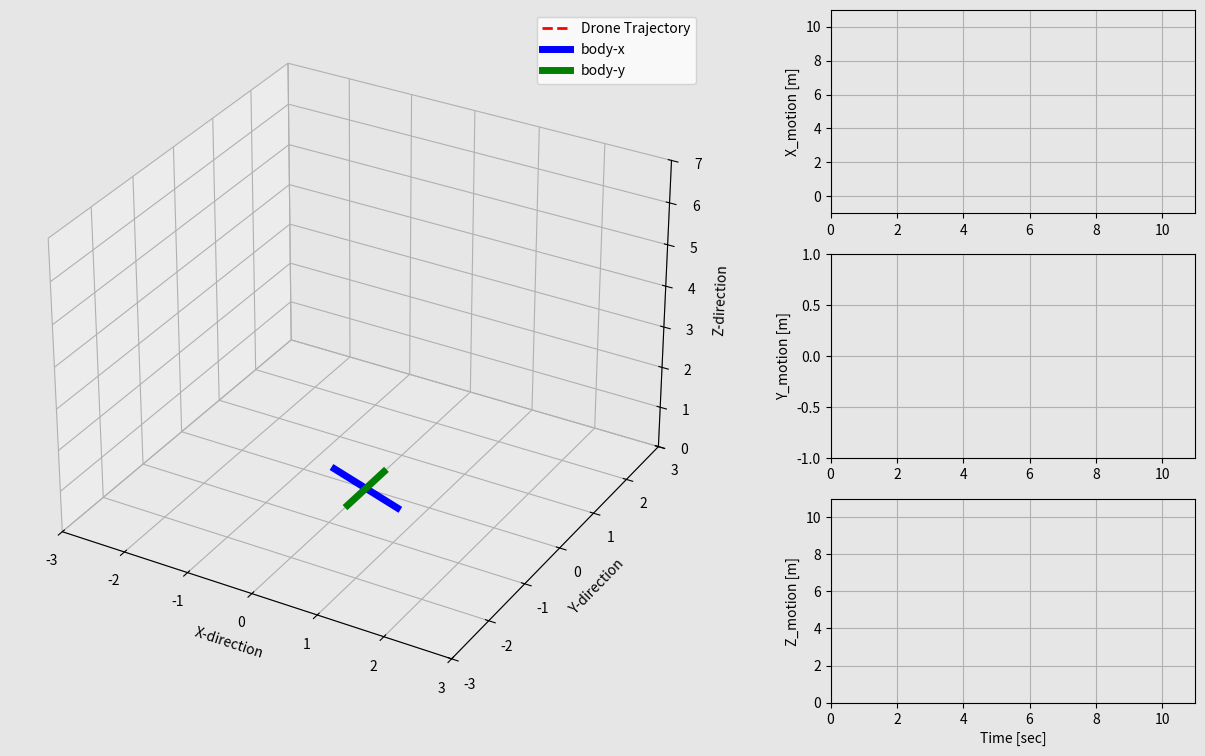

The script that saved this image:
import matplotlib.pyplot as plt
import matplotlib.gridspec as gridspec
import matplotlib.animation as animation
import numpy as np
from mpl_toolkits.mplot3d import Axes3D

# Creating time array:

t_0 = 0
t_end = 10
dt = 0.02

t = np.arange(t_0,t_end+dt,dt)


r = 3
f = 0.5
x = 0.1*t**2
y = 0*t
z = t
alpha = 2*np.pi*f*t
phi = np.pi/6
############################## ANIMATION ##################
frame_amount = len(t)

def update_plot(num):
    trajectory.set_data(x[0:num],y[0:num])
    trajectory.set_3d_properties(z[0:num])
    X_motion.set_data(t[0:num], x[0:num])
    Y_motion.set_data(t[0:num], y[0:num])
    Z_motion.set_data(t[0:num], z[0:num])

    drone_body_x.set_xdata([x[num]-0.5*np.cos(alpha[num]),x[num]+0.5*np.cos(alpha[num])])
    drone_body_x.set_ydata([y[num]-0.5*np.sin(alpha[num]),y[num]+0.5*np.sin(alpha[num])])
    drone_body_x.set_3d_properties([z[num]+0.5*np.sin(phi),z[num]-0.5*np.sin(phi)])

    drone_body_y.set_xdata([x[num]-0.5*np.cos(alpha[num]+np.pi/2),x[num]+0.5*np.cos(alpha[num]+np.pi/2)])
    drone_body_y.set_ydata([y[num]-0.5*np.sin(alpha[num]+np.pi/2),y[num]+0.5*np.sin(alpha[num]+np.pi/2)])
    drone_body_y.set_3d_properties([z[num],z[num]])



    return trajectory, X_motion, Y_motion, Z_motion, drone_body_x, drone_body_y

fig = plt.figure(figsize=(16,9),dpi=120,facecolor=(0.9,0.9,0.9))
gs = gridspec.GridSpec(3,3)

#Plot-1

Ob1 = fig.add_subplot(gs[:,0:2],projection = '3d',facecolor=(0.9,0.9,0.9))
trajectory, = Ob1.plot([],[],[],'--r',linewidth = 2, label = 'Drone Trajectory')
drone_body_x, = Ob1.plot([],[],[],'b',linewidth=5,label='body-x')
drone_body_y, = Ob1.plot([],[],[],'g',linewidth = 5,label='body-y')
Ob1.set_xlim(-3,3)
Ob1.set_ylim(-3,3)
Ob1.set_zlim(0,7)

Ob1.set_xlabel('X-direction')
Ob1.set_ylabel('Y-direction')
Ob1.set_zlabel('Z-direction')
plt.grid(True)
plt.legend(loc = 'upper right')

# Plot -2
Ob2 = fig.add_subplot(gs[0,2],facecolor = (0.9,0.9,0.9))
X_motion, = Ob2.plot([],[],'aqua',linewidth = 3, label = 'Motion in X')
plt.ylim(min(x)-1,max(x)+1)
plt.xlim(t_0,t_end+1)
plt.ylabel('X_motion [m]')
plt.grid(True)

# Plot -3
Ob3 = fig.add_subplot(gs[1,2],facecolor = (0.9,0.9,0.9))
Y_motion, = Ob3.plot([],[],'b',linewidth = 3, label = 'Motion in Y')
plt.ylim(min(y)-1,max(y)+1)
plt.xlim(t_0,t_end+1)
plt.ylabel('Y_motion [m]')
plt.grid(True)

# Plot -4
Ob4 = fig.add_subplot(gs[2,2],facecolor = (0.9,0.9,0.9))
Z_motion, = Ob4.plot([],[],'g',linewidth = 3, label = 'Motion in Z')
plt.ylim(min(z),max(z)+1)
plt.xlim(t_0,t_end+1)
plt.xlabel('Time [sec]')
plt.ylabel('Z_motion [m]')
plt.grid(True)

ANIMATION = animation.FuncAnimation(fig,update_plot, frames=frame_amount, interval=20,repeat=True,blit=True)
plt.show()